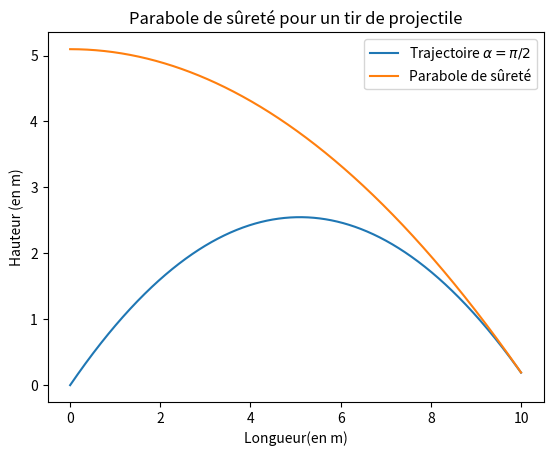

Recreate this plot in Python.
import matplotlib.pyplot as plt
import numpy as np

# Constantes
g = 9.81

# Paramètres
v0 = 10
alpha = np.pi/4

def z(x):
    """
    Équation de la trajectoire dans le plan (Oxz)
    """
    return -0.5*g/((v0*np.cos(alpha))**2)*x**2 + np.tan(alpha)*x

def parabole_s(x):
    """
    Équation de la parabole de sûreté dans le plan (Oxz)
    """
    return v0**2/(2*g) - g*x**2/(2*v0**2)

X = np.linspace(0, 10, 1000) # Tableau contenant les abcisses
Z = z(X) # Tableau contenant la hauteur z de la trajectoire pour chaque x
P = parabole_s(X) # Tableau contenant la hauteur z de la parabole de sûreté pour chaque x

plt.plot(X, Z, label="Trajectoire $\\alpha=\\pi/2$")
plt.plot(X, P, label="Parabole de sûreté")
plt.xlabel("Longueur(en m)")
plt.ylabel("Hauteur (en m)")
plt.title("Parabole de sûreté pour un tir de projectile")
plt.legend()
plt.show()